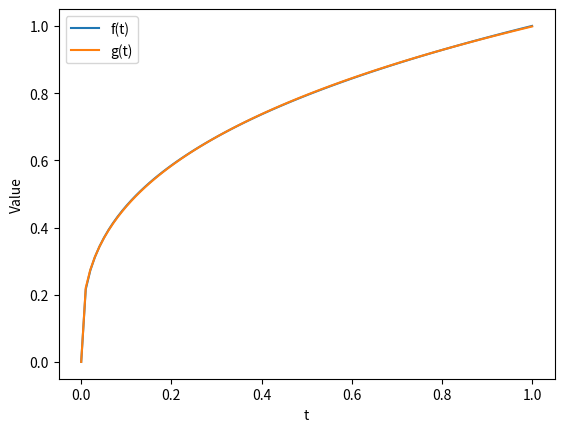

Write Python code to recreate this figure.
import numpy as np
import matplotlib.pyplot as plt

# Define A and b matrices
A = np.array([[5/7, 10/17, 20/39],
              [10/17, 1/2, 4/9],
              [20/39, 4/9, 2/5]])
b = np.array([15/23, 6/11, 12/25])

# Compute least squares solution
C = np.linalg.lstsq(A, b, rcond=None)[0]

# Define functions f(t) and g(t)
def f(t):
    return t**(1/3)

def g(t):
    return 0.3335*t**(1/5) + 0.9676*t**(1/2) - 0.3027*t**(3/4)

# Plot f(t) and g(t)
t = np.linspace(0, 1, 100)
plt.plot(t, f(t), label='f(t)')
plt.plot(t, g(t), label='g(t)')
plt.xlabel('t')
plt.ylabel('Value')
plt.legend()
plt.show()

# Calculate |f(t) - g(t)| for t in [0, 1] in steps of 0.2
for t_val in np.arange(0, 1.2, 0.2):
    diff = np.abs(f(t_val) - g(t_val))
    print(f'|f({t_val}) - g({t_val})| = {diff:.5f}')
